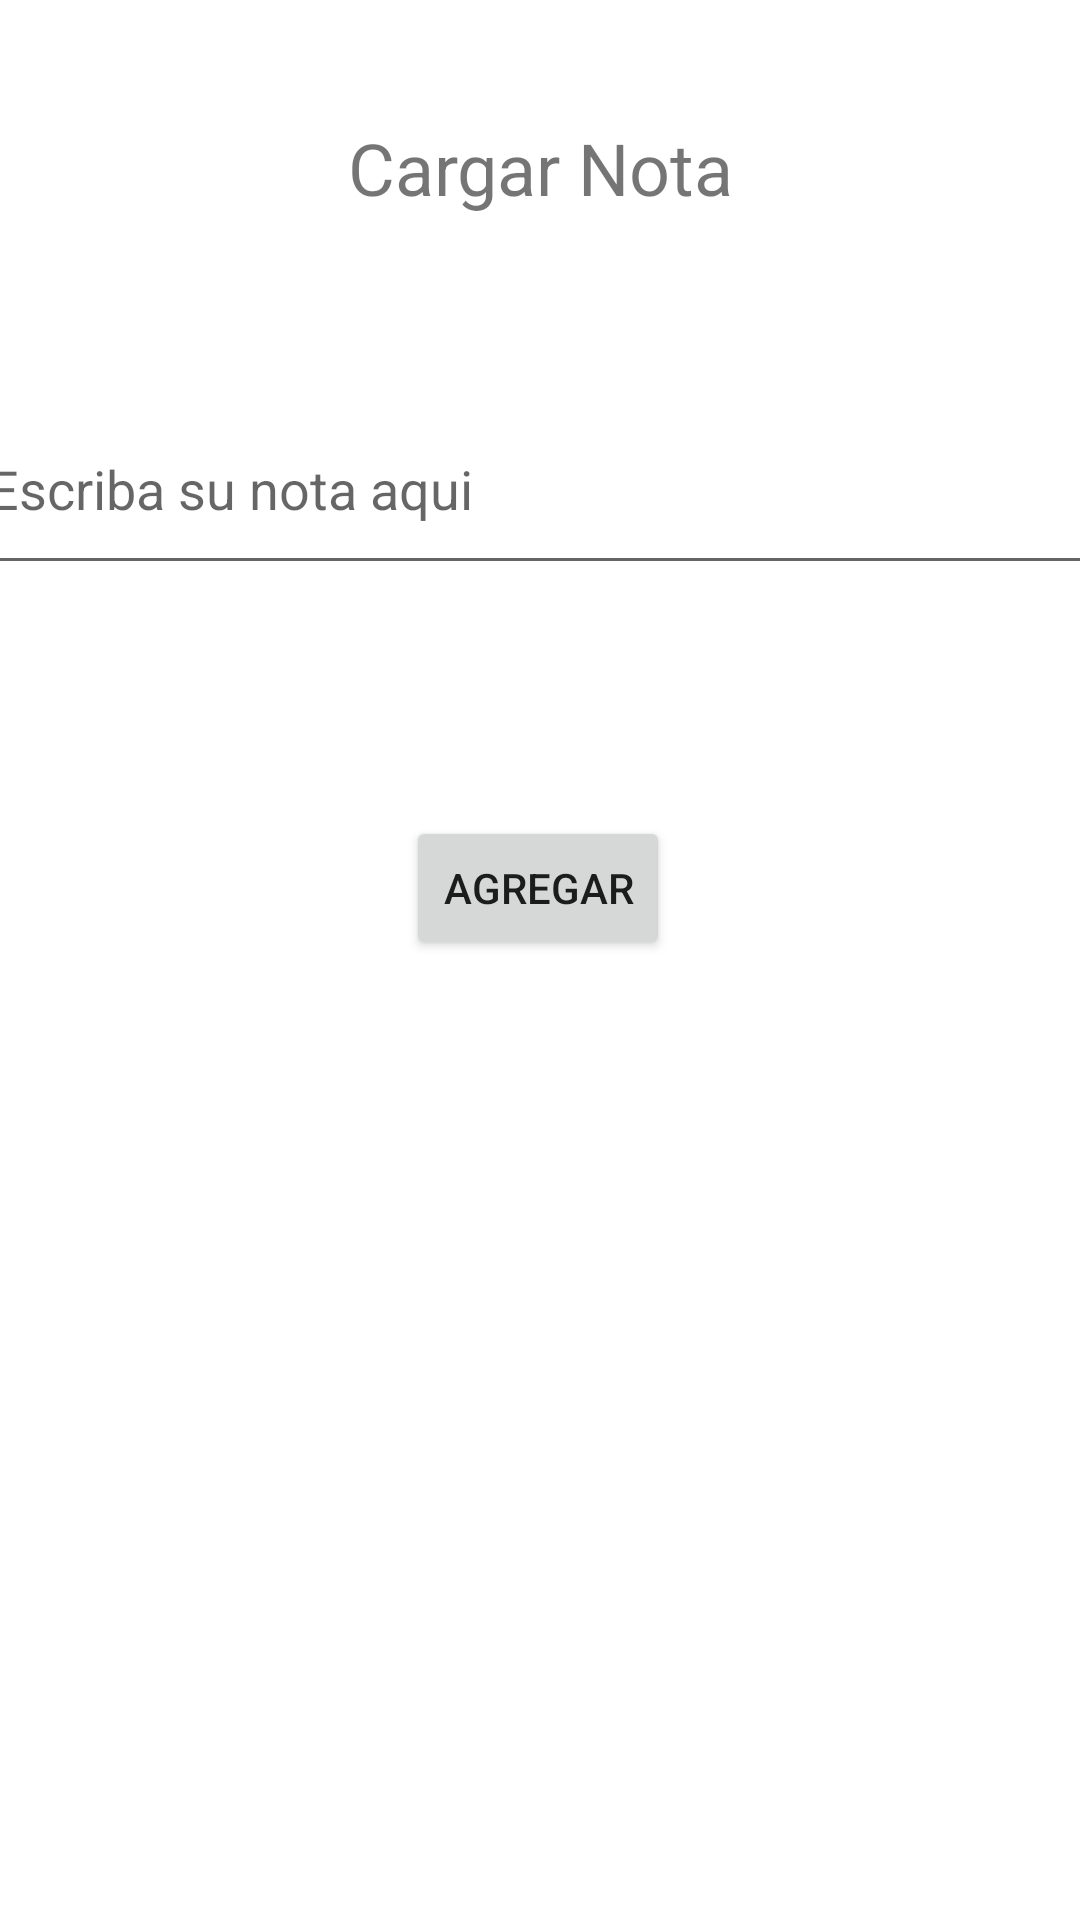

Here is an Android app screen rendered from its layout file. Give the layout XML and the strings, colors and styles it references.
<!-- AndroidManifest.xml: application theme Theme.ExamenMovilesNotas -->
<!-- res/layout/fragment_home.xml -->
<?xml version="1.0" encoding="utf-8"?>
<androidx.constraintlayout.widget.ConstraintLayout xmlns:android="http://schemas.android.com/apk/res/android"
    xmlns:app="http://schemas.android.com/apk/res-auto"
    xmlns:tools="http://schemas.android.com/tools"
    android:layout_width="match_parent"
    android:layout_height="match_parent"
    tools:context=".ui.home.HomeFragment">

    <TextView
        android:id="@+id/tv_tituloCargar"
        android:layout_width="match_parent"
        android:layout_height="wrap_content"
        android:layout_marginStart="8dp"
        android:layout_marginTop="8dp"
        android:layout_marginEnd="8dp"
        android:textAlignment="center"
        android:textSize="24sp"
        android:text="Cargar Nota"
        app:layout_constraintBottom_toBottomOf="parent"
        app:layout_constraintEnd_toEndOf="parent"
        app:layout_constraintHorizontal_bias="0.0"
        app:layout_constraintStart_toStartOf="parent"
        app:layout_constraintTop_toTopOf="parent"
        app:layout_constraintVertical_bias="0.053" />

    <EditText
        android:id="@+id/et_nota"
        android:layout_width="377dp"
        android:layout_height="67dp"
        android:layout_marginTop="56dp"
        android:ems="10"
        android:inputType="textPersonName"
        android:hint="Escriba su nota aqui"
        app:layout_constraintEnd_toEndOf="parent"
        app:layout_constraintHorizontal_bias="0.497"
        app:layout_constraintStart_toStartOf="parent"
        app:layout_constraintTop_toBottomOf="@+id/tv_tituloCargar" />

    <Button
        android:id="@+id/btn_Agregar"
        android:layout_width="wrap_content"
        android:layout_height="wrap_content"
        android:text="Agregar"
        app:layout_constraintBottom_toBottomOf="parent"
        app:layout_constraintEnd_toEndOf="parent"
        app:layout_constraintHorizontal_bias="0.498"
        app:layout_constraintStart_toStartOf="parent"
        app:layout_constraintTop_toBottomOf="@+id/et_nota"
        app:layout_constraintVertical_bias="0.194" />

    <TextView
        android:id="@+id/tv_mensaje"
        android:layout_width="wrap_content"
        android:layout_height="wrap_content"
        android:text=""
        app:layout_constraintBottom_toBottomOf="parent"
        app:layout_constraintEnd_toEndOf="parent"
        app:layout_constraintStart_toStartOf="parent"
        app:layout_constraintTop_toBottomOf="@+id/btn_Agregar" />
</androidx.constraintlayout.widget.ConstraintLayout>
<!-- resources referenced by this layout -->
<resources>
  <style name="Theme.ExamenMovilesNotas" parent="Theme.MaterialComponents.DayNight.DarkActionBar">
          
          <item name="colorPrimary">@color/purple_500</item>
          <item name="colorPrimaryVariant">@color/purple_700</item>
          <item name="colorOnPrimary">@color/white</item>
          
          <item name="colorSecondary">@color/teal_200</item>
          <item name="colorSecondaryVariant">@color/teal_700</item>
          <item name="colorOnSecondary">@color/black</item>
          
          <item name="android:statusBarColor">?attr/colorPrimaryVariant</item>
          
      </style>
  <!-- not gathered from this repository: default colours our renderer supplied (Android Studio template values) -->
  <color name="purple_500">#FF6200EE</color>
  <color name="purple_700">#FF3700B3</color>
  <color name="teal_200">#FF03DAC5</color>
  <color name="teal_700">#FF018786</color>
  <color name="black">#FF000000</color>
  <color name="white">#FFFFFFFF</color>
</resources>
